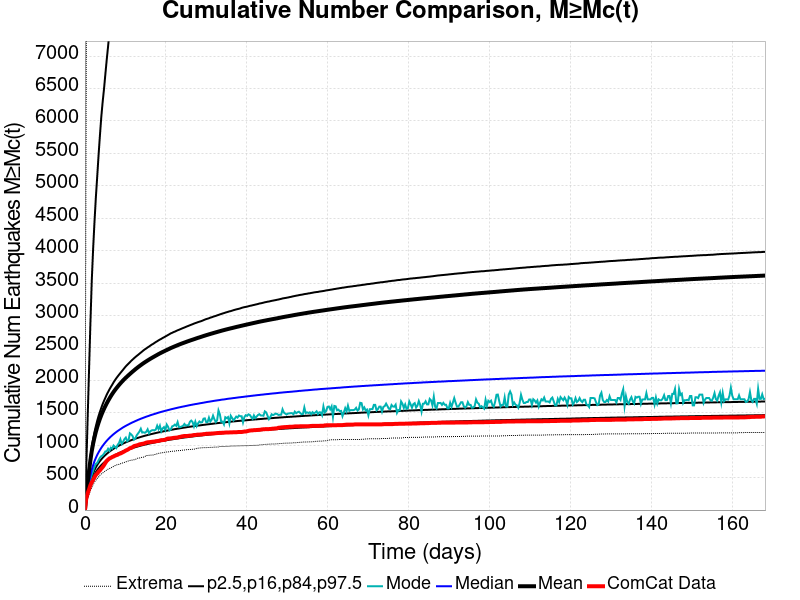

Values plotted in this chart, from the file beside it:
Time (days), ComCat Data, Simulation Mean, Simulation Median, Simulation Mode, Simulation Minimum, Simulation Maximum, 2.5 %-ile, 16 %-ile, 84 %-ile, 97.5 %-ile
0.0, 0.0, 0.0, 0.0, 0.0, 0.0, 0.0, 0.0, 0.0, 0.0, 0.0
0.3367, 184.0, 230.8, 180.0, 167.0, 99.0, 6862, 132.0, 152.0, 248.0, 680.0
0.6733, 258.0, 425.2, 313.0, 276.0, 177.0, 17120, 231.0, 263.0, 456.0, 1423
1.01, 318.0, 601.2, 427.0, 388.0, 237.0, 21650, 315.0, 357.0, 642.0, 2148
1.347, 383.0, 766.2, 531.0, 470.0, 304.0, 32001, 390.0, 441.0, 817.0, 2873
1.683, 429.0, 908.8, 620.0, 548.0, 347.0, 37059, 453.0, 512.0, 971.0, 3532
2.02, 466.0, 1024, 691.0, 605.0, 395.0, 40208, 504.0, 569.0, 1096, 4024
2.357, 506.0, 1120, 753.0, 667.0, 433.0, 42346, 547.0, 618.0, 1201, 4441
2.693, 543.0, 1205, 804.0, 712.0, 459.0, 43984, 584.0, 659.0, 1293, 4817
3.03, 563.0, 1280, 850.0, 727.0, 488.0, 46223, 616.0, 695.0, 1376, 5140
3.367, 592.0, 1347, 890.0, 768.0, 510.0, 51495, 644.0, 727.0, 1450, 5473
3.703, 611.0, 1408, 926.0, 807.0, 538.0, 53886, 669.0, 756.0, 1515, 5777
4.04, 639.0, 1464, 960.0, 831.0, 557.0, 55579, 692.0, 782.0, 1576, 6062
4.377, 663.0, 1514, 990.0, 843.0, 572.0, 56944, 713.0, 806.0, 1634, 6293
4.713, 693.0, 1561, 1018, 870.0, 588.0, 58070, 732.0, 828.0, 1685, 6495
5.05, 728.0, 1604, 1044, 904.0, 602.0, 60203, 750.0, 848.0, 1732, 6724
5.387, 758.0, 1646, 1069, 906.0, 618.0, 64529, 766.0, 867.0, 1780, 6947
5.723, 778.0, 1684, 1091, 946.0, 631.0, 68817, 782.0, 885.0, 1821, 7154
6.06, 796.0, 1721, 1113, 914.0, 641.0, 71096, 796.0, 901.0, 1861, 7376
6.397, 805.0, 1757, 1133, 962.0, 649.0, 72539, 810.0, 917.0, 1898, 7552
6.733, 818.0, 1789, 1152, 949.0, 662.0, 74179, 823.0, 931.0, 1932, 7734
7.07, 826.0, 1821, 1170, 995.0, 673.0, 75548, 835.0, 945.0, 1969, 7896
7.407, 838.0, 1849, 1187, 974.0, 685.0, 76454, 847.0, 959.0, 2001, 8029
7.743, 846.0, 1877, 1203, 955.0, 693.0, 77282, 858.0, 971.0, 2032, 8176
8.08, 853.0, 1903, 1219, 1006, 703.0, 77976, 868.0, 983.0, 2060, 8301
8.416, 867.0, 1929, 1233, 1034, 704.0, 78697, 878.0, 994.0, 2087, 8456
8.753, 872.0, 1953, 1247, 1091, 713.0, 79321, 888.0, 1005, 2113, 8565
9.09, 882.0, 1976, 1261, 1022, 723.0, 79923, 897.0, 1016, 2139, 8685
9.426, 894.0, 1999, 1275, 1053, 728.0, 80537, 905.0, 1026, 2164, 8782
9.763, 905.0, 2020, 1287, 1094, 735.0, 81115, 913.0, 1035, 2191, 8889
10.1, 918.0, 2041, 1299, 1118, 743.0, 81677, 921.0, 1045, 2216, 8966
10.44, 927.0, 2060, 1310, 1062, 751.0, 82221, 929.0, 1053, 2238, 9071
10.77, 939.0, 2079, 1321, 1079, 758.0, 82734, 937.0, 1062, 2259, 9176
11.11, 954.0, 2099, 1332, 1183, 765.0, 83186, 944.0, 1070, 2280, 9286
11.45, 958.0, 2117, 1343, 1166, 769.0, 83516, 951.0, 1078, 2302, 9407
11.78, 970.0, 2136, 1353, 1140, 770.0, 83865, 957.0, 1086, 2321, 9487
12.12, 986.0, 2153, 1362, 1086, 776.0, 84192, 964.0, 1093, 2341, 9568
12.46, 992.0, 2171, 1372, 1106, 780.0, 84508, 970.0, 1101, 2359, 9664
12.79, 997.0, 2188, 1381, 1153, 793.0, 84849, 976.0, 1108, 2377, 9737
13.13, 1003, 2204, 1391, 1182, 801.0, 85135, 982.0, 1114, 2393, 9845
13.47, 1013, 2220, 1399, 1211, 803.0, 85656, 988.0, 1121, 2411, 9909
13.8, 1017, 2235, 1408, 1254, 808.0, 86134, 994.0, 1128, 2428, 10022
14.14, 1021, 2251, 1416, 1195, 815.0, 86570, 999.0, 1134, 2445, 10146
14.48, 1024, 2266, 1424, 1199, 816.0, 86901, 1004, 1140, 2463, 10202
14.81, 1032, 2280, 1432, 1192, 826.0, 87246, 1010, 1146, 2479, 10266
15.15, 1040, 2293, 1440, 1207, 841.0, 87533, 1014, 1151, 2492, 10349
15.49, 1045, 2307, 1447, 1245, 841.0, 87813, 1020, 1157, 2508, 10421
15.82, 1047, 2320, 1454, 1185, 844.0, 88065, 1024, 1162, 2521, 10469
16.16, 1049, 2333, 1462, 1215, 847.0, 88266, 1029, 1168, 2536, 10532
16.5, 1052, 2345, 1469, 1229, 847.0, 88491, 1033, 1173, 2551, 10592
16.83, 1055, 2357, 1475, 1233, 849.0, 88712, 1038, 1178, 2562, 10693
17.17, 1056, 2369, 1482, 1228, 856.0, 88945, 1042, 1183, 2577, 10754
17.51, 1062, 2381, 1488, 1242, 860.0, 89121, 1046, 1188, 2591, 10810
17.84, 1064, 2393, 1495, 1301, 868.0, 89304, 1051, 1193, 2603, 10878
18.18, 1066, 2405, 1502, 1249, 874.0, 89545, 1055, 1198, 2617, 10953
18.52, 1073, 2416, 1508, 1300, 880.0, 89710, 1059, 1202, 2629, 11008
18.85, 1078, 2427, 1514, 1214, 881.0, 89873, 1063, 1207, 2640, 11056
19.19, 1079, 2437, 1520, 1259, 885.0, 90121, 1067, 1211, 2653, 11109
19.53, 1081, 2447, 1525, 1279, 887.0, 90298, 1070, 1216, 2664, 11180
19.86, 1085, 2458, 1531, 1233, 894.0, 90465, 1074, 1220, 2676, 11243
... 440 more rows
